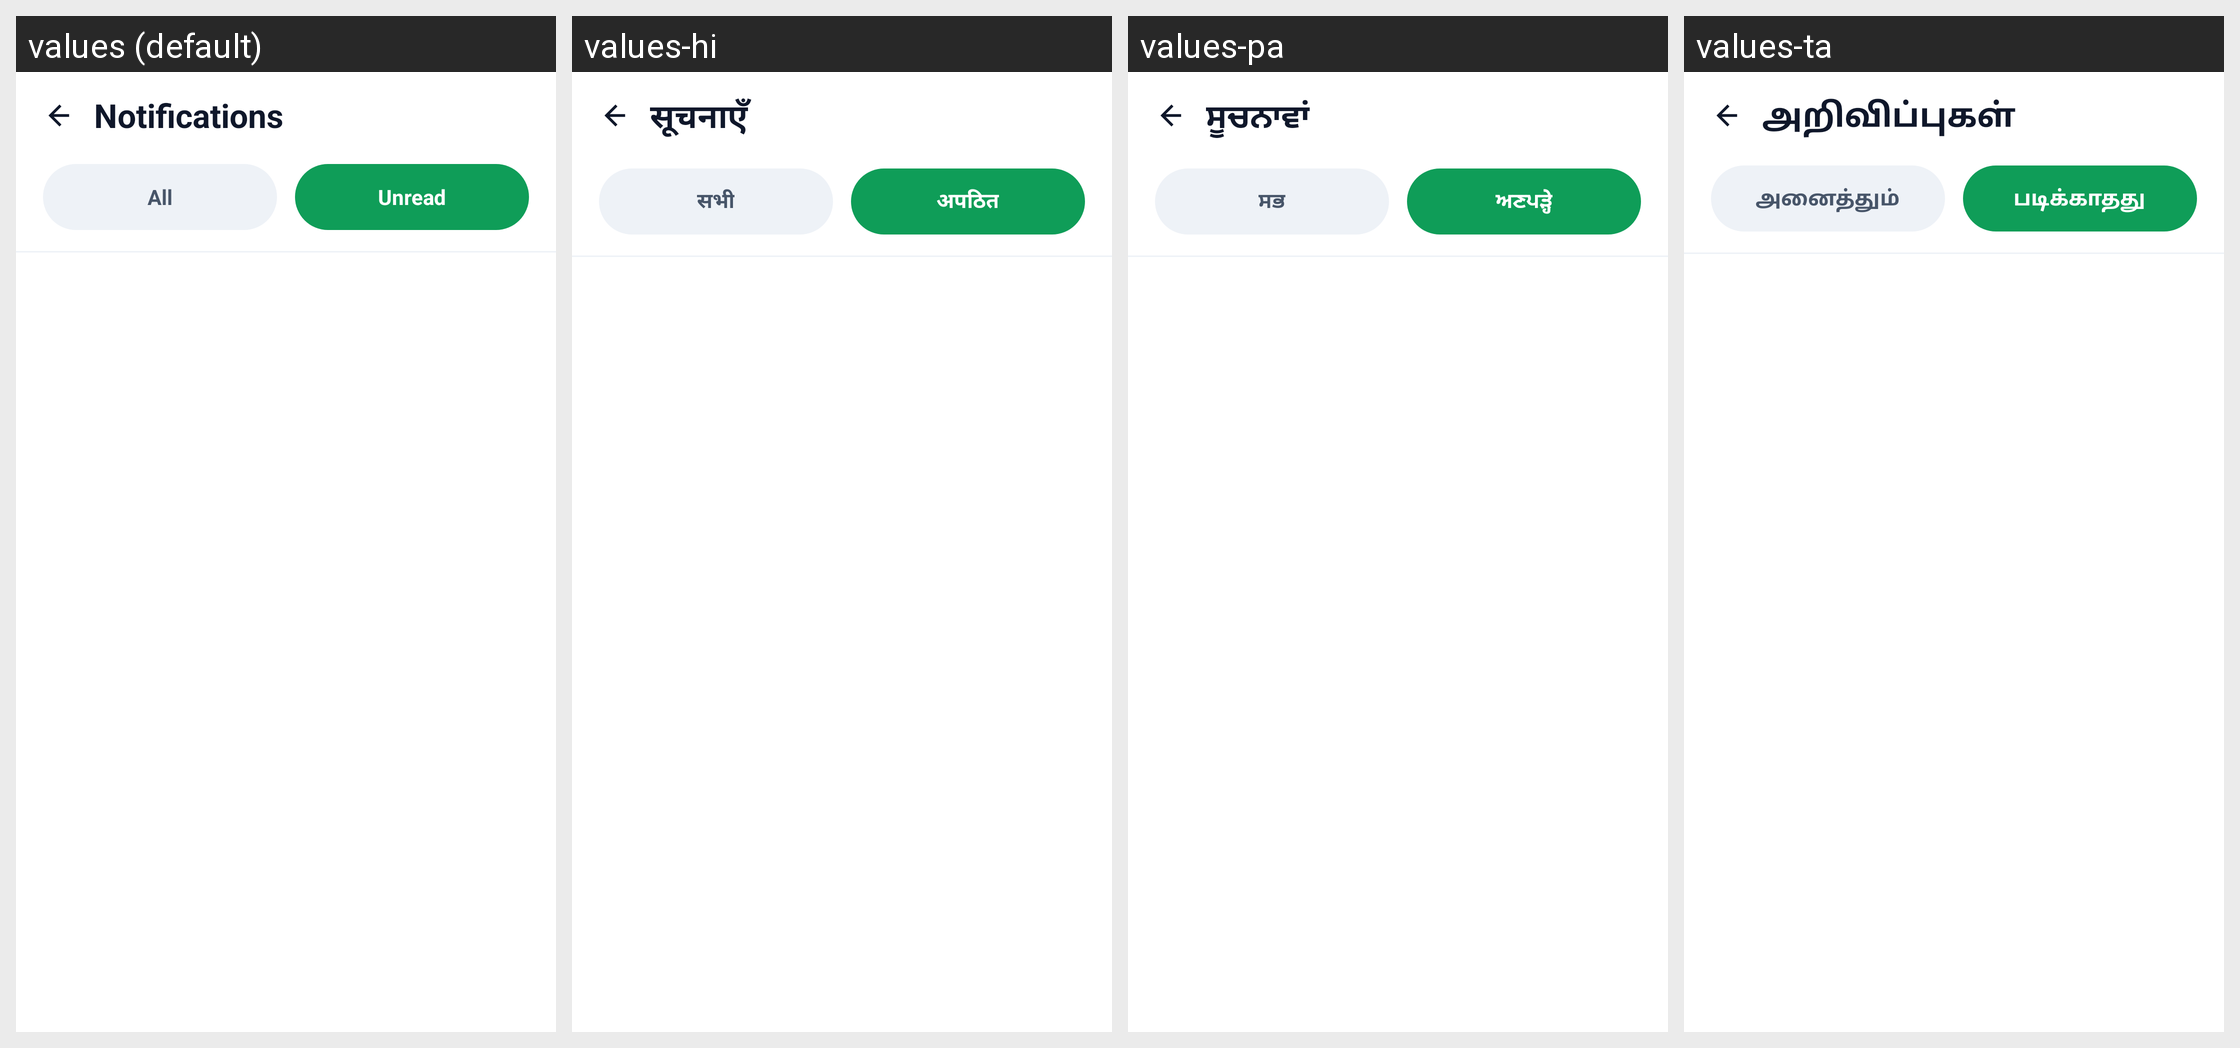

Here is an Android app screen in its default locale and in the app's own translations. Write out the translated-string differences for the strings that appear on this screen.
Android screen res/layout/activity_patient_notifications.xml rendered under 4 locales, left to right: values (default), values-hi, values-pa, values-ta. Device: Nexus 5 (rendered at 1080×1920; each locale shown at half size, 540×960, under a caption strip naming it); theme Theme.SehatSethu.
Other locales in the repository, not shown: values-te.
Strings drawn on this screen, with the default value and each locale's value (text and hints the layout hard-codes, and strings that could not be matched under every locale, appear in the picture but are not listed):

notifications
  values: Notifications
  values-hi: सूचनाएँ
  values-pa: ਸੂਚਨਾਵਾਂ
  values-ta: அறிவிப்புகள்

all
  values: All
  values-hi: सभी
  values-pa: ਸਭ
  values-ta: அனைத்தும்

unread
  values: Unread
  values-hi: अपठित
  values-pa: ਅਣਪੜ੍ਹੇ
  values-ta: படிக்காதது
